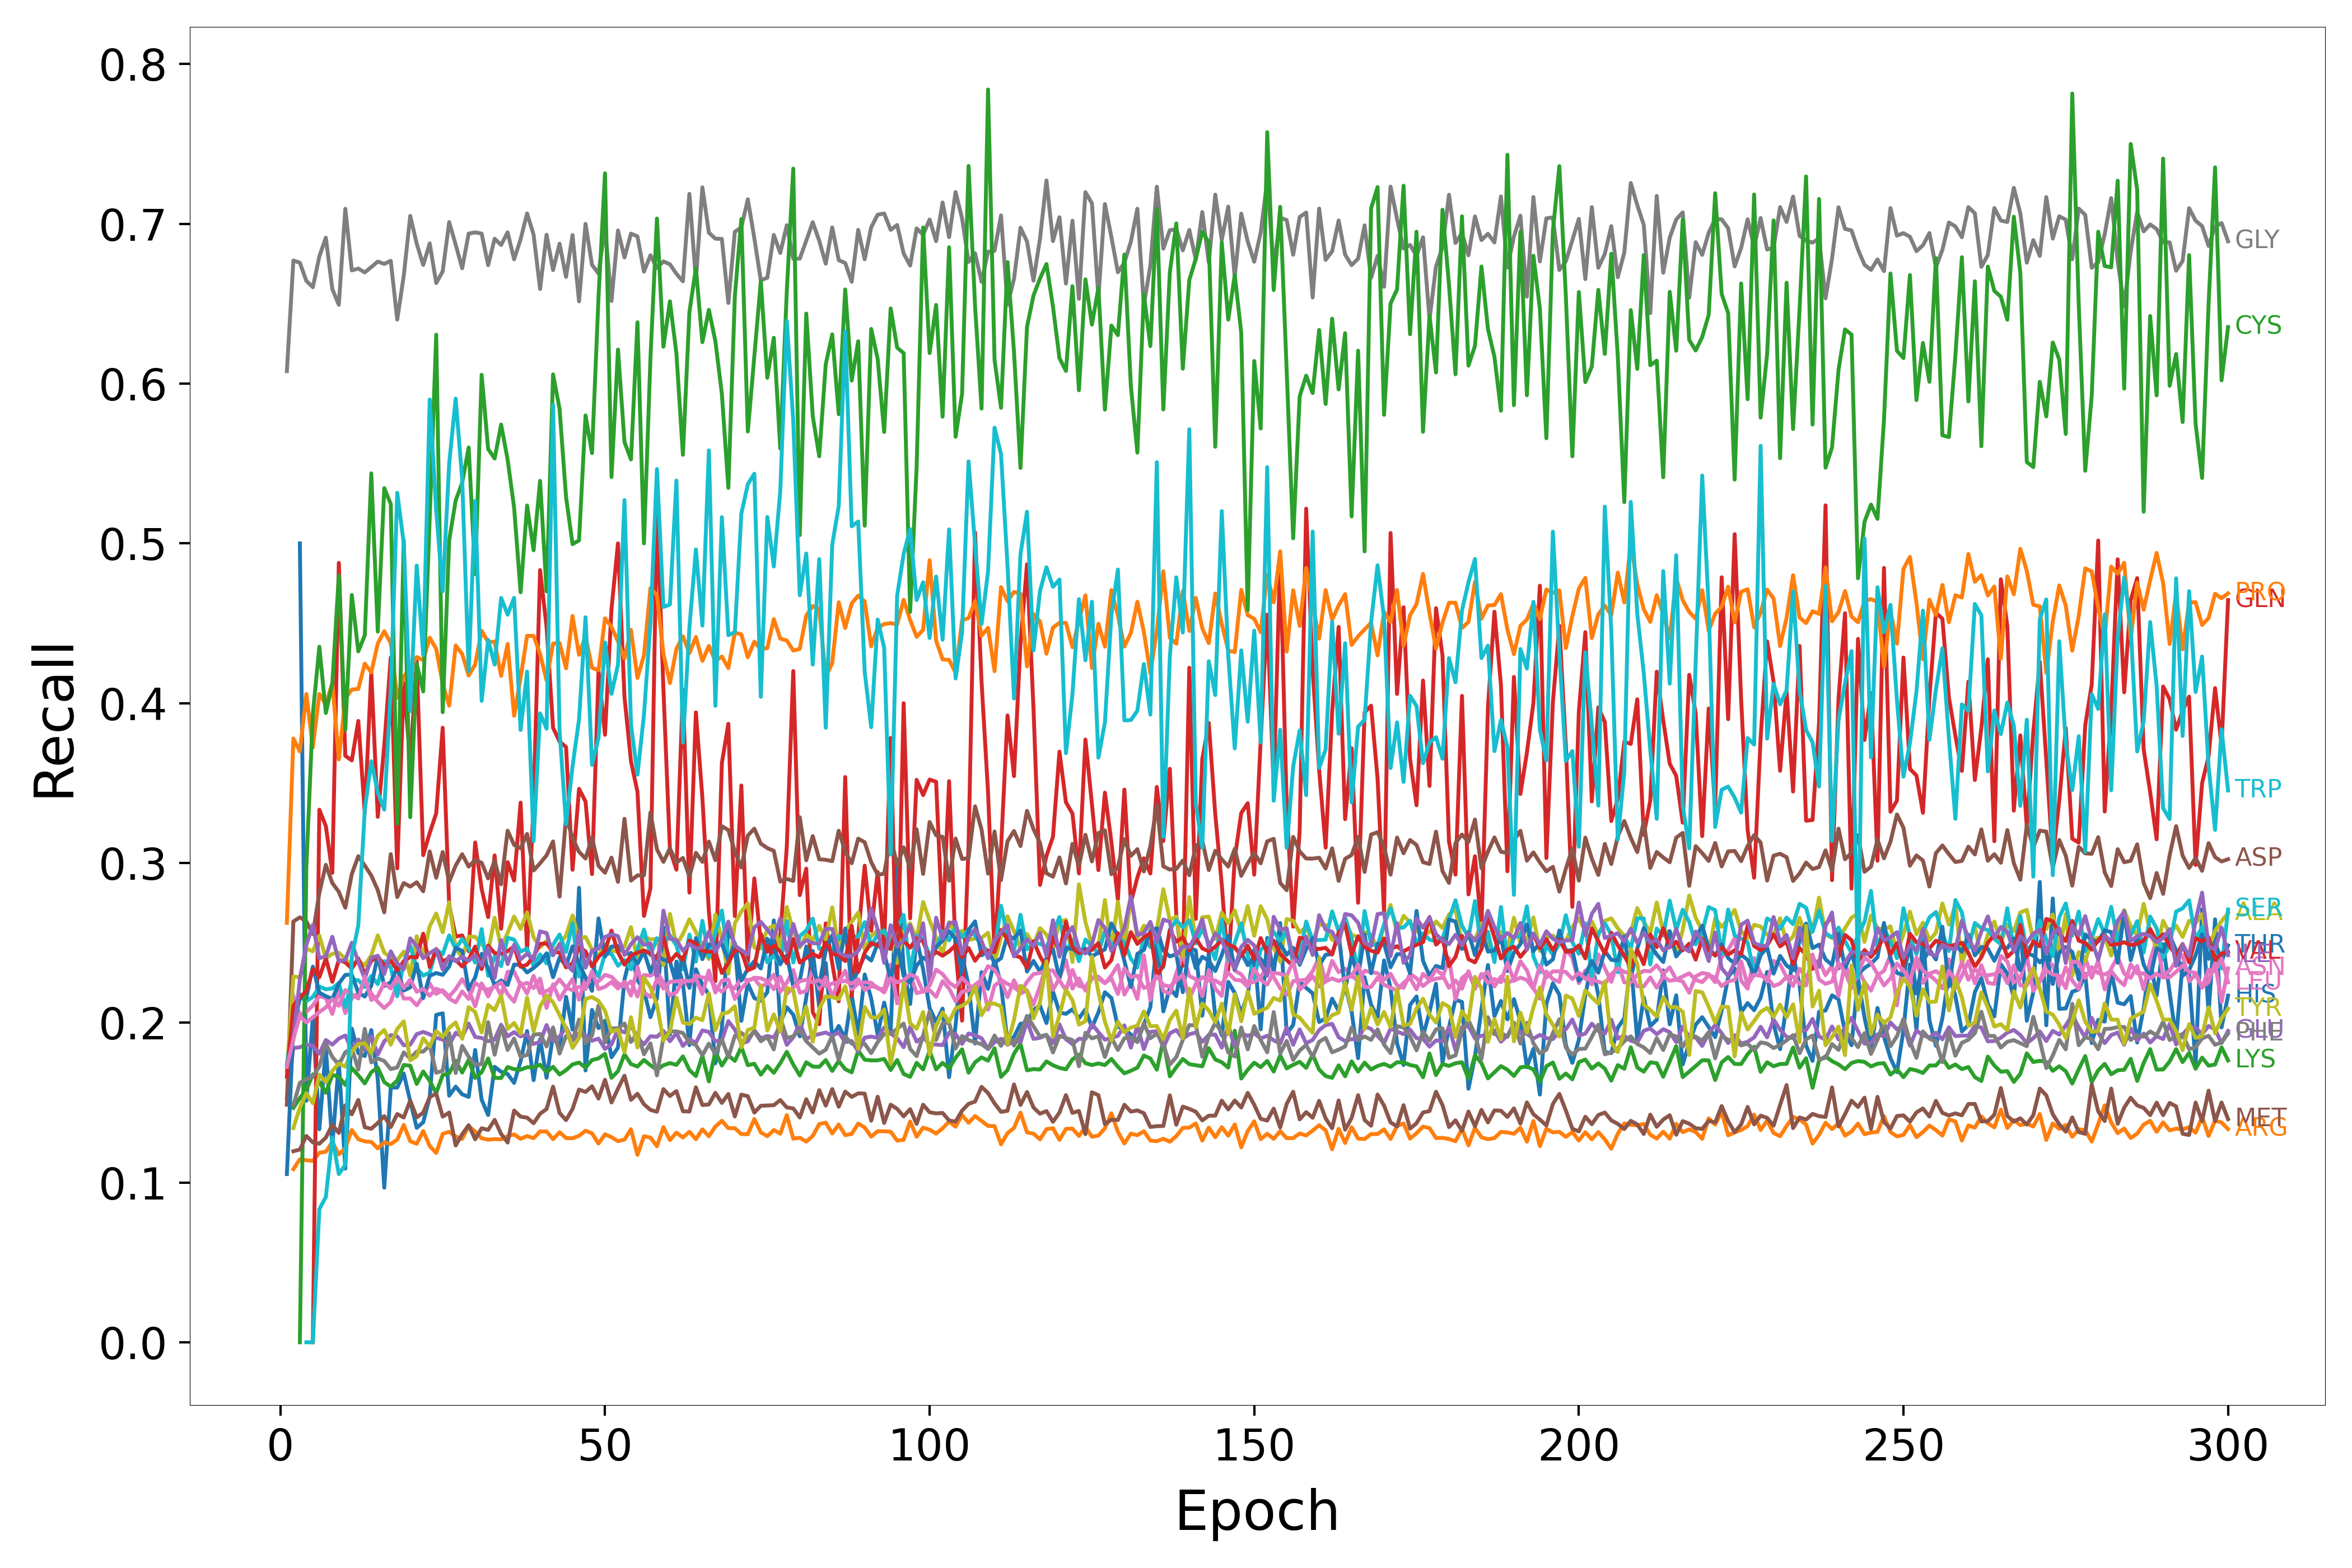

Data behind this chart, as committed beside it:
Epoch, HIS, ARG, LYS, GLN, GLU, ASP, ASN, GLY, ALA, SER, THR, PRO, CYS, VAL, ILE, MET, LEU, PHE, TYR, TRP
1, nan, nan, nan, nan, 0.1529, 0.1487, nan, 0.6078, 0.1699, 0.174, 0.1053, 0.2625, nan, 0.1663, nan, nan, 0.1724, nan, nan, nan
2, nan, 0.1084, 0.1467, nan, 0.1842, 0.2634, 0.2168, 0.677, 0.2289, 0.2018, 0.1984, 0.3779, nan, 0.2105, 0.1896, 0.1196, 0.1898, 0.1485, 0.1341, nan
3, 0.5, 0.1145, 0.1528, nan, 0.1846, 0.266, 0.2049, 0.6756, 0.2284, 0.2179, 0.2151, 0.3698, 0.0, 0.216, 0.2273, 0.1206, 0.2043, 0.1624, 0.1468, nan
4, 0.1512, 0.1139, 0.1581, nan, 0.1863, 0.2634, 0.2068, 0.6643, 0.2464, 0.2135, 0.2155, 0.4057, 0.2973, 0.2197, 0.2488, 0.1292, 0.2002, 0.1647, 0.1559, 0.0
5, 0.2031, 0.1135, 0.1676, 0.0, 0.1855, 0.2555, 0.2108, 0.6604, 0.2447, 0.2161, 0.2351, 0.3723, 0.3933, 0.2335, 0.2612, 0.1251, 0.2034, 0.1663, 0.1496, 0.0
6, 0.1333, 0.1186, 0.1628, 0.3333, 0.1807, 0.2813, 0.2167, 0.6796, 0.2545, 0.2227, 0.2188, 0.4057, 0.4353, 0.2286, 0.2404, 0.1243, 0.2067, 0.1726, 0.1675, 0.08333
7, 0.1846, 0.1193, 0.1562, 0.3231, 0.1892, 0.2988, 0.2154, 0.6913, 0.2402, 0.2209, 0.2166, 0.3992, 0.3938, 0.2402, 0.2415, 0.1281, 0.2096, 0.1869, 0.1628, 0.09091
8, 0.1232, 0.1253, 0.1673, 0.2938, 0.1863, 0.2874, 0.2055, 0.6591, 0.2432, 0.2215, 0.2149, 0.4127, 0.4124, 0.2256, 0.2538, 0.1361, 0.2149, 0.1786, 0.1699, 0.1282
9, 0.1756, 0.1176, 0.1662, 0.4878, 0.1901, 0.2819, 0.2199, 0.6493, 0.2438, 0.2249, 0.2245, 0.3648, 0.4799, 0.2394, 0.2384, 0.131, 0.2106, 0.1737, 0.1745, 0.1053
10, 0.1087, 0.1214, 0.161, 0.3671, 0.192, 0.272, 0.206, 0.7095, 0.24, 0.2097, 0.2299, 0.4028, 0.3834, 0.2378, 0.2393, 0.1483, 0.2204, 0.1815, 0.1726, 0.1111
11, 0.1963, 0.1329, 0.1716, 0.3642, 0.183, 0.2931, 0.2154, 0.6709, 0.2356, 0.2269, 0.2301, 0.4085, 0.4677, 0.2339, 0.25, 0.1427, 0.2178, 0.1839, 0.182, 0.2414
12, 0.1809, 0.1271, 0.1671, 0.3889, 0.1895, 0.3042, 0.2182, 0.672, 0.2388, 0.2266, 0.2187, 0.4089, 0.4324, 0.2403, 0.2382, 0.1517, 0.2152, 0.1707, 0.1867, 0.2609
13, 0.1792, 0.1257, 0.162, 0.3312, 0.1829, 0.2984, 0.2262, 0.6696, 0.2359, 0.2223, 0.2164, 0.4247, 0.4425, 0.2304, 0.2274, 0.1346, 0.2289, 0.1962, 0.1871, 0.3333
14, 0.1954, 0.1254, 0.169, 0.4194, 0.1915, 0.2921, 0.2184, 0.673, 0.2422, 0.2293, 0.2232, 0.4193, 0.5438, 0.2386, 0.2407, 0.1337, 0.2142, 0.1752, 0.181, 0.3636
15, 0.1646, 0.1214, 0.1719, 0.3289, 0.1801, 0.283, 0.2131, 0.6764, 0.2547, 0.2242, 0.2418, 0.4373, 0.4448, 0.2416, 0.2419, 0.1372, 0.2166, 0.1777, 0.1918, 0.3441
16, 0.09677, 0.1252, 0.1628, 0.3734, 0.1884, 0.2691, 0.2092, 0.6749, 0.2438, 0.2386, 0.223, 0.4451, 0.5346, 0.2357, 0.2305, 0.1415, 0.2249, 0.176, 0.1955, 0.3333
17, 0.1594, 0.1241, 0.16, 0.4286, 0.1922, 0.3055, 0.213, 0.6768, 0.2408, 0.2346, 0.2254, 0.4376, 0.5247, 0.2389, 0.2447, 0.1347, 0.2214, 0.171, 0.1863, 0.4082
18, 0.1595, 0.1268, 0.1639, 0.2966, 0.1914, 0.2787, 0.2246, 0.6401, 0.2391, 0.2166, 0.2346, 0.4033, 0.3246, 0.2329, 0.2372, 0.1429, 0.2286, 0.172, 0.1962, 0.5316
19, 0.1682, 0.136, 0.1736, 0.4128, 0.1859, 0.2874, 0.2151, 0.6675, 0.2445, 0.2377, 0.2201, 0.4166, 0.5021, 0.2384, 0.2334, 0.1407, 0.2217, 0.1814, 0.2009, 0.5
20, 0.1509, 0.1258, 0.1731, 0.3636, 0.1862, 0.2852, 0.2152, 0.705, 0.2296, 0.2484, 0.2221, 0.4224, 0.3286, 0.2412, 0.2528, 0.1513, 0.2269, 0.1776, 0.1765, 0.395
21, 0.1342, 0.1243, 0.1617, 0.4262, 0.1929, 0.2879, 0.2109, 0.6876, 0.2541, 0.234, 0.2369, 0.4289, 0.4246, 0.2408, 0.2479, 0.1408, 0.2194, 0.1819, 0.179, 0.4861
22, 0.1378, 0.1322, 0.1695, 0.3049, 0.1942, 0.2823, 0.2166, 0.6743, 0.2422, 0.2295, 0.2154, 0.427, 0.4073, 0.2557, 0.2404, 0.1438, 0.2212, 0.1819, 0.1903, 0.4301
23, 0.1534, 0.1228, 0.1636, 0.3188, 0.1927, 0.3072, 0.2245, 0.6878, 0.2604, 0.2314, 0.2294, 0.441, 0.516, 0.2349, 0.2435, 0.1534, 0.2169, 0.1858, 0.1851, 0.5901
24, 0.2049, 0.1185, 0.156, 0.331, 0.1906, 0.2907, 0.2181, 0.663, 0.2683, 0.2458, 0.2311, 0.434, 0.6306, 0.2462, 0.2461, 0.1557, 0.2213, 0.1687, 0.1948, 0.5205
25, 0.2059, 0.1304, 0.1672, 0.3846, 0.1895, 0.3068, 0.2204, 0.6702, 0.2566, 0.2428, 0.23, 0.4119, 0.3944, 0.2384, 0.2333, 0.1412, 0.2195, 0.1699, 0.1911, 0.47
26, 0.1544, 0.1317, 0.1683, 0.2738, 0.186, 0.2882, 0.2163, 0.7011, 0.2754, 0.2547, 0.2353, 0.3984, 0.502, 0.2404, 0.2416, 0.1438, 0.2151, 0.1934, 0.1968, 0.55
27, 0.16, 0.1288, 0.1762, 0.2539, 0.1937, 0.2984, 0.221, 0.6869, 0.2464, 0.2462, 0.2469, 0.4361, 0.5269, 0.2393, 0.2385, 0.1232, 0.2128, 0.1686, 0.2002, 0.5906
28, 0.1552, 0.1273, 0.1688, 0.2546, 0.1913, 0.3055, 0.2273, 0.6722, 0.2408, 0.2525, 0.2449, 0.4308, 0.5379, 0.2352, 0.2413, 0.1302, 0.2196, 0.1855, 0.1899, 0.5401
29, 0.1536, 0.1353, 0.1768, 0.2448, 0.1995, 0.2977, 0.2207, 0.6939, 0.2538, 0.2466, 0.2208, 0.4173, 0.56, 0.2396, 0.2388, 0.1359, 0.2149, 0.1787, 0.2097, 0.42
30, 0.183, 0.1319, 0.1655, 0.3128, 0.1911, 0.3019, 0.2102, 0.6947, 0.2538, 0.2376, 0.2284, 0.4242, 0.4808, 0.2477, 0.2422, 0.127, 0.225, 0.1737, 0.2067, 0.5266
31, 0.1519, 0.1277, 0.169, 0.2837, 0.1905, 0.3001, 0.2246, 0.6939, 0.2493, 0.2586, 0.2431, 0.4453, 0.6055, 0.2336, 0.236, 0.1339, 0.2219, 0.1741, 0.1939, 0.4015
32, 0.1422, 0.1268, 0.1776, 0.2661, 0.1884, 0.2903, 0.2165, 0.6742, 0.2445, 0.2294, 0.2338, 0.4382, 0.5591, 0.2483, 0.2469, 0.1329, 0.2207, 0.2003, 0.2112, 0.4397
33, 0.1724, 0.1271, 0.1655, 0.3047, 0.1895, 0.3013, 0.2246, 0.6907, 0.2657, 0.2414, 0.2236, 0.4385, 0.5531, 0.2436, 0.228, 0.1392, 0.2225, 0.18, 0.2078, 0.4242
34, 0.1693, 0.127, 0.1654, 0.2588, 0.1988, 0.2866, 0.2169, 0.6868, 0.2472, 0.2354, 0.2264, 0.4171, 0.5744, 0.2432, 0.2517, 0.1304, 0.2253, 0.1976, 0.217, 0.4659
35, 0.1679, 0.129, 0.1723, 0.3005, 0.1915, 0.3202, 0.2319, 0.6947, 0.2563, 0.2532, 0.2236, 0.4371, 0.5525, 0.2448, 0.2367, 0.125, 0.2179, 0.1829, 0.1961, 0.4554
36, 0.1623, 0.1301, 0.1709, 0.289, 0.1941, 0.3113, 0.2319, 0.6778, 0.2664, 0.252, 0.2364, 0.3921, 0.5224, 0.2477, 0.2488, 0.145, 0.2131, 0.1901, 0.1999, 0.4659
37, 0.176, 0.1273, 0.1706, 0.3377, 0.1914, 0.3092, 0.2236, 0.6904, 0.2587, 0.2445, 0.2362, 0.416, 0.4694, 0.235, 0.2396, 0.1412, 0.225, 0.1786, 0.193, 0.3832
38, 0.1948, 0.1291, 0.1721, 0.2449, 0.1926, 0.3181, 0.225, 0.7065, 0.2691, 0.2464, 0.2315, 0.4422, 0.5237, 0.2363, 0.2432, 0.1406, 0.2183, 0.1798, 0.2157, 0.4197
39, 0.164, 0.1277, 0.1721, 0.3383, 0.1867, 0.2953, 0.2217, 0.6932, 0.2534, 0.2353, 0.2343, 0.4421, 0.4957, 0.2415, 0.2396, 0.1371, 0.2294, 0.1925, 0.1946, 0.3136
40, 0.1897, 0.1319, 0.1738, 0.4833, 0.188, 0.2998, 0.2276, 0.6592, 0.2472, 0.2428, 0.2378, 0.4309, 0.5391, 0.2493, 0.2572, 0.143, 0.2186, 0.193, 0.2102, 0.3936
41, 0.1655, 0.1319, 0.169, 0.4478, 0.1985, 0.3048, 0.2093, 0.6932, 0.2512, 0.2371, 0.2434, 0.4142, 0.47, 0.2496, 0.2561, 0.146, 0.2198, 0.1851, 0.2171, 0.3841
42, 0.1923, 0.1271, 0.1724, 0.3846, 0.1885, 0.3135, 0.224, 0.671, 0.2433, 0.2488, 0.2285, 0.4373, 0.6058, 0.2442, 0.2422, 0.16, 0.2222, 0.197, 0.2128, 0.5867
43, 0.1835, 0.1315, 0.1676, 0.376, 0.1914, 0.2789, 0.2145, 0.6875, 0.2493, 0.2552, 0.2408, 0.4376, 0.5842, 0.244, 0.2492, 0.1436, 0.2271, 0.1807, 0.2048, 0.3829
44, 0.2162, 0.1278, 0.1703, 0.3725, 0.1971, 0.329, 0.2213, 0.6668, 0.2546, 0.2443, 0.2356, 0.4218, 0.529, 0.2346, 0.237, 0.139, 0.222, 0.1918, 0.1965, 0.3242
45, 0.1957, 0.1277, 0.1739, 0.2957, 0.1889, 0.3157, 0.2273, 0.693, 0.2671, 0.2623, 0.2478, 0.4546, 0.4995, 0.2372, 0.2325, 0.146, 0.2203, 0.1892, 0.1842, 0.3605
46, 0.2844, 0.1293, 0.1751, 0.3464, 0.1935, 0.3069, 0.2144, 0.6515, 0.2523, 0.2289, 0.2368, 0.4303, 0.5019, 0.2473, 0.2576, 0.1582, 0.2225, 0.2019, 0.1904, 0.3898
47, 0.1701, 0.1324, 0.1719, 0.3385, 0.1921, 0.3028, 0.2277, 0.7, 0.2537, 0.2442, 0.2285, 0.442, 0.5801, 0.2447, 0.2344, 0.1566, 0.221, 0.1871, 0.2148, 0.4538
48, 0.208, 0.1308, 0.1766, 0.293, 0.1887, 0.3159, 0.2265, 0.6743, 0.2458, 0.2357, 0.22, 0.4222, 0.5565, 0.2352, 0.2452, 0.1602, 0.2322, 0.1919, 0.2161, 0.3614
49, 0.1966, 0.1244, 0.1777, 0.42, 0.1901, 0.2982, 0.2259, 0.6689, 0.2418, 0.2289, 0.2653, 0.4206, 0.6541, 0.2412, 0.2464, 0.1525, 0.2211, 0.2108, 0.2136, 0.3782
50, 0.2012, 0.1302, 0.1805, 0.3802, 0.1836, 0.2939, 0.23, 0.6982, 0.2493, 0.2431, 0.2414, 0.4531, 0.7316, 0.2452, 0.2537, 0.1643, 0.2225, 0.1876, 0.2076, 0.438
51, 0.1784, 0.1284, 0.1655, 0.459, 0.1864, 0.3034, 0.2287, 0.6517, 0.2456, 0.2432, 0.2477, 0.4477, 0.5415, 0.2576, 0.2553, 0.1501, 0.2254, 0.1965, 0.1944, 0.4058
52, 0.1844, 0.1259, 0.1697, 0.5, 0.1958, 0.2882, 0.2246, 0.6959, 0.2443, 0.2357, 0.2479, 0.4387, 0.6213, 0.2441, 0.2542, 0.1587, 0.2214, 0.1965, 0.1958, 0.4241
53, 0.227, 0.1269, 0.1802, 0.4038, 0.1939, 0.3276, 0.2227, 0.6789, 0.2476, 0.2393, 0.2436, 0.4279, 0.5635, 0.2363, 0.2424, 0.1668, 0.2257, 0.1996, 0.1815, 0.5271
54, 0.2437, 0.1333, 0.1741, 0.3636, 0.1983, 0.289, 0.2259, 0.6939, 0.2599, 0.2334, 0.2428, 0.4459, 0.5525, 0.2421, 0.2492, 0.1517, 0.217, 0.188, 0.2035, 0.3867
55, 0.2268, 0.1173, 0.1726, 0.3445, 0.1906, 0.2922, 0.2164, 0.6922, 0.2379, 0.246, 0.2369, 0.4158, 0.6384, 0.2438, 0.2535, 0.1555, 0.2349, 0.1936, 0.1845, 0.3553
56, 0.2202, 0.129, 0.1767, 0.2668, 0.1865, 0.2923, 0.2299, 0.6701, 0.2541, 0.2583, 0.2446, 0.4299, 0.5, 0.2453, 0.2488, 0.149, 0.219, 0.1803, 0.2283, 0.3927
57, 0.2035, 0.1281, 0.1734, 0.2842, 0.1915, 0.3316, 0.2294, 0.6803, 0.2521, 0.2423, 0.2317, 0.472, 0.616, 0.2432, 0.2496, 0.1455, 0.2161, 0.1871, 0.2221, 0.4502
58, 0.2155, 0.1227, 0.1706, 0.5213, 0.1912, 0.3085, 0.2319, 0.6723, 0.2525, 0.2529, 0.2421, 0.4676, 0.7033, 0.2403, 0.2276, 0.1443, 0.2274, 0.167, 0.2111, 0.5466
59, 0.2597, 0.1346, 0.1734, 0.4085, 0.1949, 0.3007, 0.2252, 0.6765, 0.2361, 0.2496, 0.2394, 0.4308, 0.6231, 0.2538, 0.2701, 0.1585, 0.2214, 0.1909, 0.1888, 0.4602
60, 0.1925, 0.1266, 0.1747, 0.3082, 0.1884, 0.3091, 0.2171, 0.6747, 0.2681, 0.2547, 0.2382, 0.4126, 0.6515, 0.2382, 0.2526, 0.1541, 0.2257, 0.1947, 0.1944, 0.4617
... 240 more rows
